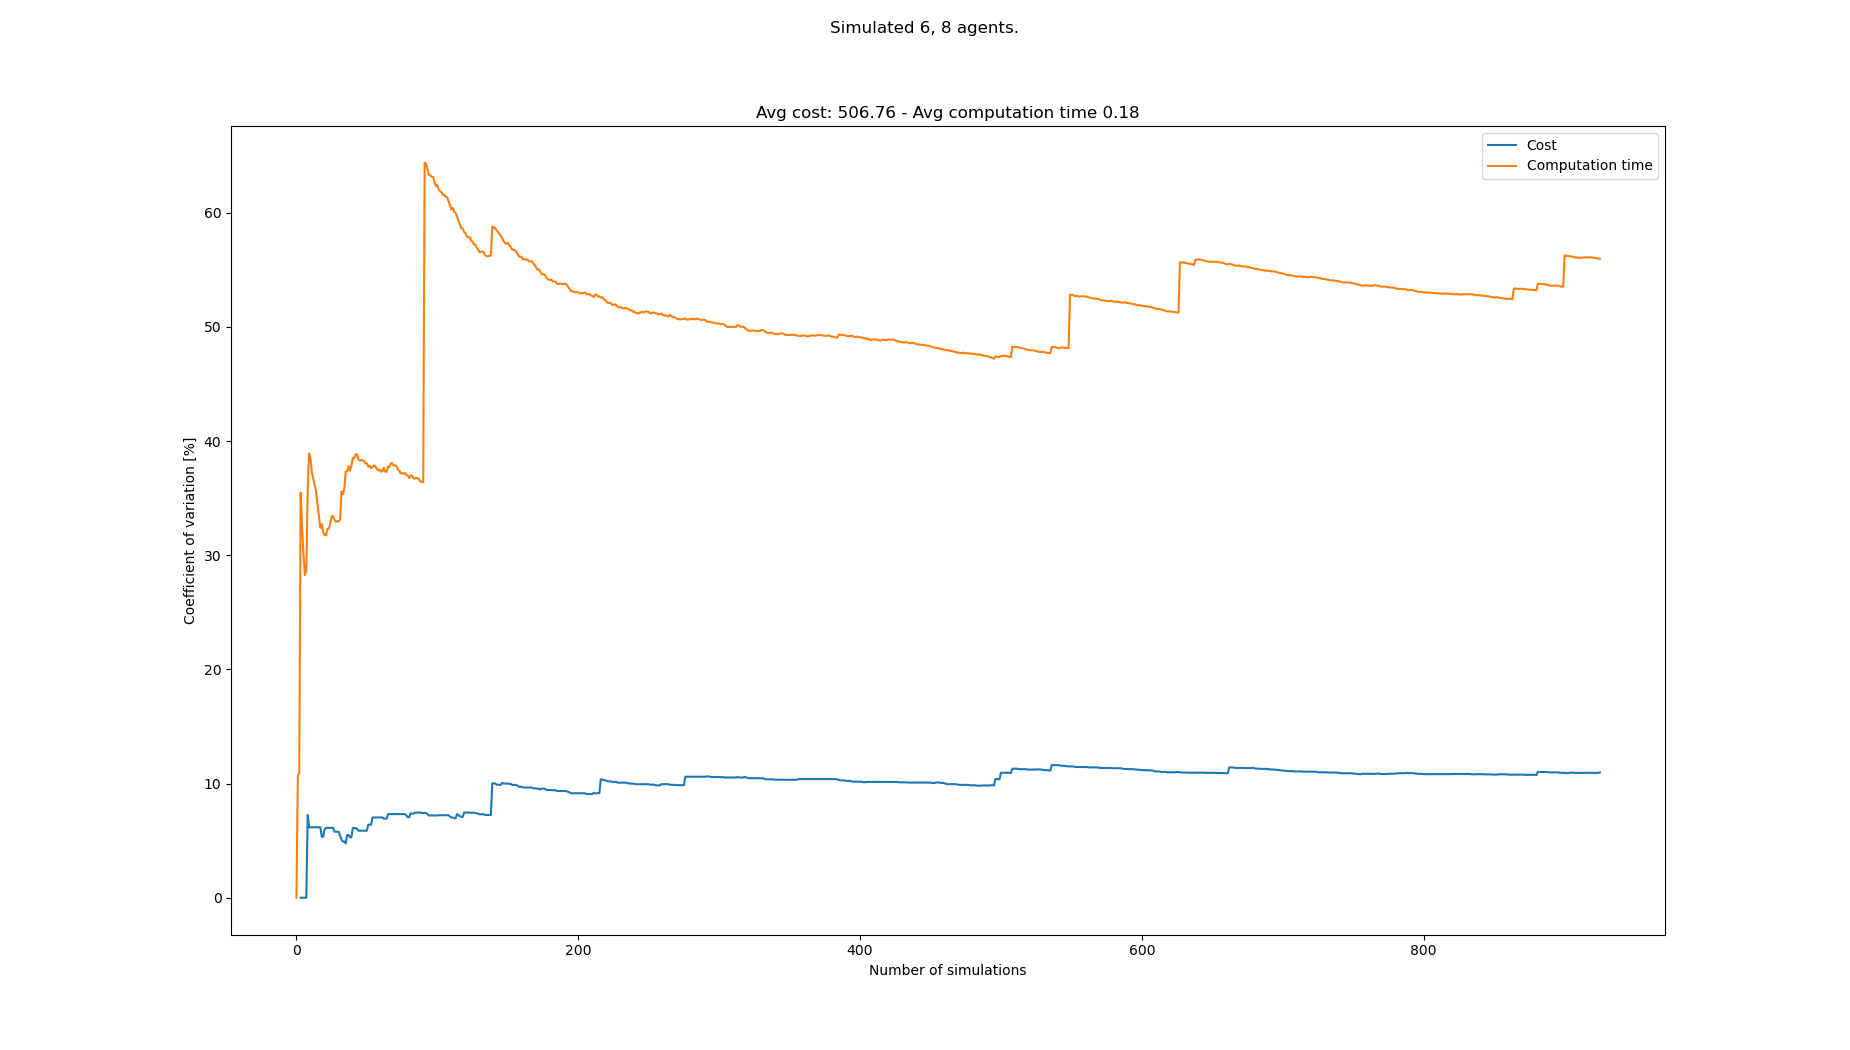

Source data for this figure (header and first rows):
starts, goals, Cost, Cost_var, Cost_mean, Cost_std, Computation time, Computation time_var, Computation time_mean, Computation time_std
[(0, 0), (1, 0), (4, 0), (6, 0), (2, 0),…, [(6, 21), (4, 21), (2, 21), (8, 21), (0,…, , , , , 0.1015, 0.0, 0.1015, 0.0
[(6, 0), (1, 0), (2, 0), (7, 0), (0, 0),…, [(1, 21), (7, 21), (0, 21), (8, 21), (6,…, , , , , 0.1257, 10.65, 0.1136, 0.0121
[(3, 0), (0, 0), (5, 0), (7, 0), (6, 0),…, [(6, 21), (5, 21), (1, 21), (4, 21), (2,…, , , , , 0.1321, 10.99, 0.1198, 0.01317
[(6, 0), (0, 0), (8, 0), (5, 0), (3, 0),…, [(6, 21), (1, 21), (7, 21), (5, 21), (3,…, 448, 0.0, 448.0, 0.0, 0.2397, 35.5, 0.1498, 0.05317
[(7, 0), (0, 0), (2, 0), (8, 0), (5, 0),…, [(5, 21), (0, 21), (6, 21), (3, 21), (8,…, , 0.0, 448.0, 0.0, 0.1364, 32.53, 0.1471, 0.04785
[(3, 0), (7, 0), (1, 0), (6, 0), (8, 0),…, [(6, 21), (3, 21), (8, 21), (4, 21), (0,…, , 0.0, 448.0, 0.0, 0.1377, 30.11, 0.1456, 0.04382
[(8, 0), (6, 0), (5, 0), (2, 0), (1, 0),…, [(5, 21), (8, 21), (0, 21), (2, 21), (1,…, , 0.0, 448.0, 0.0, 0.1352, 28.27, 0.1441, 0.04073
[(0, 0), (1, 0), (6, 0), (8, 0), (5, 0),…, [(1, 21), (5, 21), (4, 21), (6, 21), (2,…, , 0.0, 448.0, 0.0, 0.1075, 28.65, 0.1395, 0.03997
[(2, 0), (0, 0), (3, 0), (4, 0), (7, 0),…, [(4, 21), (3, 21), (6, 21), (2, 21), (7,…, 518, 7.246, 483.0, 35.0, 0.2667, 35.76, 0.1536, 0.05494
[(7, 0), (2, 0), (4, 0), (6, 0), (8, 0),…, [(0, 21), (3, 21), (8, 21), (4, 21), (1,…, 504, 6.172, 490.0, 30.24, 0.2821, 38.93, 0.1665, 0.06481
[(1, 0), (3, 0), (2, 0), (6, 0), (0, 0),…, [(5, 21), (6, 21), (0, 21), (3, 21), (2,…, , 6.172, 490.0, 30.24, 0.1292, 38.45, 0.1631, 0.06272
[(7, 0), (0, 0), (8, 0), (4, 0), (6, 0),…, [(1, 21), (0, 21), (7, 21), (5, 21), (8,…, , 6.172, 490.0, 30.24, 0.1469, 37.23, 0.1617, 0.06022
[(6, 0), (8, 0), (7, 0), (4, 0), (2, 0),…, [(6, 21), (1, 21), (5, 21), (2, 21), (4,…, , 6.172, 490.0, 30.24, 0.1304, 36.69, 0.1593, 0.05845
[(1, 0), (7, 0), (8, 0), (4, 0), (0, 0),…, [(6, 21), (8, 21), (2, 21), (7, 21), (0,…, , 6.172, 490.0, 30.24, 0.1305, 36.12, 0.1573, 0.05681
[(5, 0), (4, 0), (7, 0), (2, 0), (3, 0),…, [(2, 21), (3, 21), (1, 21), (0, 21), (5,…, , 6.172, 490.0, 30.24, 0.13, 35.58, 0.1555, 0.05531
[(4, 0), (5, 0), (8, 0), (7, 0), (0, 0),…, [(7, 21), (5, 21), (4, 21), (3, 21), (8,…, , 6.172, 490.0, 30.24, 0.1928, 34.42, 0.1578, 0.05431
[(1, 0), (0, 0), (8, 0), (2, 0), (6, 0),…, [(6, 21), (8, 21), (3, 21), (7, 21), (0,…, , 6.172, 490.0, 30.24, 0.1588, 33.38, 0.1578, 0.05269
[(7, 0), (5, 0), (3, 0), (0, 0), (1, 0),…, [(3, 21), (8, 21), (0, 21), (6, 21), (7,…, , 6.172, 490.0, 30.24, 0.1617, 32.4, 0.1581, 0.05121
[(7, 0), (4, 0), (1, 0), (5, 0), (2, 0),…, [(7, 21), (1, 21), (6, 21), (2, 21), (3,…, 490, 5.345, 490.0, 26.19, 0.2405, 32.72, 0.1624, 0.05314
[(0, 0), (2, 0), (6, 0), (4, 0), (1, 0),…, [(4, 21), (5, 21), (3, 21), (7, 21), (0,…, , 5.345, 490.0, 26.19, 0.208, 32.02, 0.1647, 0.05274
[(6, 0), (0, 0), (2, 0), (5, 0), (7, 0),…, [(7, 21), (4, 21), (5, 21), (3, 21), (8,…, 448, 5.986, 481.6, 28.83, 0.2307, 31.79, 0.1678, 0.05335
[(5, 0), (8, 0), (1, 0), (2, 0), (3, 0),…, [(4, 21), (5, 21), (0, 21), (7, 21), (8,…, 448, 6.123, 476.0, 29.14, 0.2414, 31.74, 0.1712, 0.05433
[(6, 0), (7, 0), (1, 0), (0, 0), (8, 0),…, [(7, 21), (1, 21), (5, 21), (2, 21), (4,…, , 6.123, 476.0, 29.14, 0.112, 32.32, 0.1686, 0.05449
[(5, 0), (1, 0), (3, 0), (7, 0), (8, 0),…, [(0, 21), (1, 21), (5, 21), (2, 21), (4,…, , 6.123, 476.0, 29.14, 0.1279, 32.33, 0.1669, 0.05396
[(2, 0), (7, 0), (8, 0), (0, 0), (5, 0),…, [(2, 21), (3, 21), (1, 21), (7, 21), (0,…, , 6.123, 476.0, 29.14, 0.1112, 32.78, 0.1647, 0.05399
[(0, 0), (6, 0), (4, 0), (8, 0), (3, 0),…, [(7, 21), (8, 21), (5, 21), (2, 21), (4,…, , 6.123, 476.0, 29.14, 0.1037, 33.4, 0.1623, 0.05422
[(2, 0), (6, 0), (0, 0), (7, 0), (5, 0),…, [(0, 21), (1, 21), (6, 21), (7, 21), (5,…, , 6.123, 476.0, 29.14, 0.1213, 33.44, 0.1608, 0.05377
[(5, 0), (3, 0), (6, 0), (7, 0), (1, 0),…, [(6, 21), (3, 21), (7, 21), (1, 21), (2,…, 462, 5.785, 474.0, 27.42, 0.2206, 33.11, 0.1629, 0.05395
[(0, 0), (6, 0), (7, 0), (3, 0), (1, 0),…, [(0, 21), (2, 21), (5, 21), (3, 21), (1,…, , 5.785, 474.0, 27.42, 0.1329, 32.92, 0.1619, 0.05329
[(1, 0), (7, 0), (8, 0), (5, 0), (4, 0),…, [(6, 21), (4, 21), (3, 21), (5, 21), (2,…, , 5.785, 474.0, 27.42, 0.1191, 33, 0.1605, 0.05296
[(6, 0), (4, 0), (7, 0), (3, 0), (8, 0),…, [(0, 21), (4, 21), (7, 21), (3, 21), (2,…, , 5.785, 474.0, 27.42, 0.1241, 32.95, 0.1593, 0.05249
[(6, 0), (5, 0), (8, 0), (3, 0), (1, 0),…, [(7, 21), (4, 21), (6, 21), (0, 21), (5,…, 476, 5.411, 474.2, 25.66, 0.2424, 33.14, 0.1619, 0.05365
[(3, 0), (0, 0), (7, 0), (2, 0), (1, 0),…, [(7, 21), (8, 21), (5, 21), (0, 21), (2,…, 476, 5.1, 474.4, 24.2, 0.3191, 35.58, 0.1667, 0.0593
[(3, 0), (8, 0), (1, 0), (2, 0), (6, 0),…, [(2, 21), (6, 21), (3, 21), (1, 21), (5,…, 490, 4.922, 476.0, 23.43, 0.2382, 35.35, 0.1688, 0.05966
[(7, 0), (0, 0), (5, 0), (3, 0), (4, 0),…, [(3, 21), (4, 21), (0, 21), (5, 21), (8,…, , 4.922, 476.0, 23.43, 0.1018, 35.87, 0.1669, 0.05985
[(0, 0), (4, 0), (3, 0), (5, 0), (1, 0),…, [(8, 21), (7, 21), (2, 21), (1, 21), (5,…, 490, 4.755, 477.3, 22.7, 0.314, 37.31, 0.1709, 0.06378
[(7, 0), (1, 0), (6, 0), (2, 0), (8, 0),…, [(6, 21), (4, 21), (3, 21), (8, 21), (5,…, 532, 5.495, 481.8, 26.48, 0.2673, 37.35, 0.1735, 0.06482
[(5, 0), (8, 0), (6, 0), (3, 0), (1, 0),…, [(5, 21), (4, 21), (3, 21), (1, 21), (0,…, , 5.495, 481.8, 26.48, 0.1044, 37.8, 0.1717, 0.06491
[(2, 0), (5, 0), (7, 0), (4, 0), (3, 0),…, [(8, 21), (4, 21), (2, 21), (7, 21), (1,…, 476, 5.294, 481.4, 25.48, 0.2344, 37.41, 0.1733, 0.06484
[(1, 0), (5, 0), (6, 0), (4, 0), (8, 0),…, [(1, 21), (5, 21), (6, 21), (0, 21), (4,…, , 5.294, 481.4, 25.48, 0.1031, 37.86, 0.1716, 0.06496
[(6, 0), (8, 0), (4, 0), (1, 0), (2, 0),…, [(4, 21), (3, 21), (2, 21), (5, 21), (0,…, 546, 6.104, 486.0, 29.66, 0.3047, 38.53, 0.1748, 0.06737
[(5, 0), (4, 0), (0, 0), (2, 0), (8, 0),…, [(7, 21), (8, 21), (5, 21), (3, 21), (6,…, , 6.104, 486.0, 29.66, 0.1306, 38.5, 0.1738, 0.0669
[(0, 0), (7, 0), (8, 0), (4, 0), (6, 0),…, [(3, 21), (0, 21), (2, 21), (8, 21), (6,…, , 6.104, 486.0, 29.66, 0.1074, 38.83, 0.1722, 0.06687
[(2, 0), (3, 0), (1, 0), (7, 0), (5, 0),…, [(0, 21), (5, 21), (2, 21), (4, 21), (3,…, 462, 6.044, 484.4, 29.28, 0.2737, 38.85, 0.1745, 0.06781
[(5, 0), (6, 0), (7, 0), (3, 0), (0, 0),…, [(3, 21), (0, 21), (2, 21), (6, 21), (7,…, 476, 5.874, 483.9, 28.42, 0.2238, 38.4, 0.1756, 0.06745
[(5, 0), (2, 0), (6, 0), (4, 0), (0, 0),…, [(7, 21), (2, 21), (0, 21), (1, 21), (6,…, , 5.874, 483.9, 28.42, 0.1367, 38.3, 0.1748, 0.06695
[(1, 0), (7, 0), (8, 0), (6, 0), (3, 0),…, [(7, 21), (0, 21), (2, 21), (3, 21), (1,…, , 5.874, 483.9, 28.42, 0.1244, 38.36, 0.1737, 0.06663
[(6, 0), (0, 0), (3, 0), (8, 0), (7, 0),…, [(0, 21), (4, 21), (7, 21), (5, 21), (3,…, , 5.874, 483.9, 28.42, 0.133, 38.29, 0.1729, 0.06619
[(1, 0), (0, 0), (4, 0), (5, 0), (3, 0),…, [(2, 21), (8, 21), (4, 21), (1, 21), (6,…, , 5.874, 483.9, 28.42, 0.1288, 38.27, 0.172, 0.06581
[(5, 0), (6, 0), (4, 0), (2, 0), (7, 0),…, [(1, 21), (4, 21), (5, 21), (8, 21), (2,…, , 5.874, 483.9, 28.42, 0.1476, 38.04, 0.1715, 0.06523
[(3, 0), (6, 0), (0, 0), (5, 0), (2, 0),…, [(2, 21), (3, 21), (7, 21), (5, 21), (4,…, , 5.874, 483.9, 28.42, 0.1245, 38.06, 0.1706, 0.06492
[(4, 0), (7, 0), (6, 0), (2, 0), (3, 0),…, [(3, 21), (4, 21), (5, 21), (0, 21), (1,…, 546, 6.401, 487.5, 31.21, 0.2339, 37.77, 0.1718, 0.06488
[(6, 0), (3, 0), (0, 0), (5, 0), (4, 0),…, [(5, 21), (1, 21), (6, 21), (8, 21), (2,…, , 6.401, 487.5, 31.21, 0.1201, 37.85, 0.1708, 0.06465
[(2, 0), (0, 0), (7, 0), (1, 0), (3, 0),…, [(5, 21), (3, 21), (1, 21), (8, 21), (0,…, , 6.401, 487.5, 31.21, 0.1488, 37.63, 0.1704, 0.06411
[(8, 0), (6, 0), (3, 0), (0, 0), (5, 0),…, [(5, 21), (2, 21), (8, 21), (7, 21), (4,…, 560, 7.034, 491.6, 34.57, 0.271, 37.7, 0.1722, 0.06493
[(0, 0), (5, 0), (4, 0), (6, 0), (1, 0),…, [(6, 21), (5, 21), (1, 21), (8, 21), (4,…, , 7.034, 491.6, 34.57, 0.1133, 37.87, 0.1712, 0.06482
[(8, 0), (6, 0), (0, 0), (7, 0), (4, 0),…, [(0, 21), (5, 21), (4, 21), (3, 21), (7,…, , 7.034, 491.6, 34.57, 0.1309, 37.82, 0.1705, 0.06447
[(8, 0), (6, 0), (7, 0), (4, 0), (2, 0),…, [(0, 21), (2, 21), (3, 21), (5, 21), (6,…, , 7.034, 491.6, 34.57, 0.1568, 37.56, 0.1702, 0.06394
[(8, 0), (0, 0), (3, 0), (2, 0), (1, 0),…, [(2, 21), (4, 21), (1, 21), (5, 21), (0,…, , 7.034, 491.6, 34.57, 0.1397, 37.42, 0.1697, 0.06351
[(7, 0), (1, 0), (5, 0), (0, 0), (6, 0),…, [(4, 21), (8, 21), (1, 21), (3, 21), (0,…, , 7.034, 491.6, 34.57, 0.1168, 37.52, 0.1688, 0.06335
... 858 more rows
